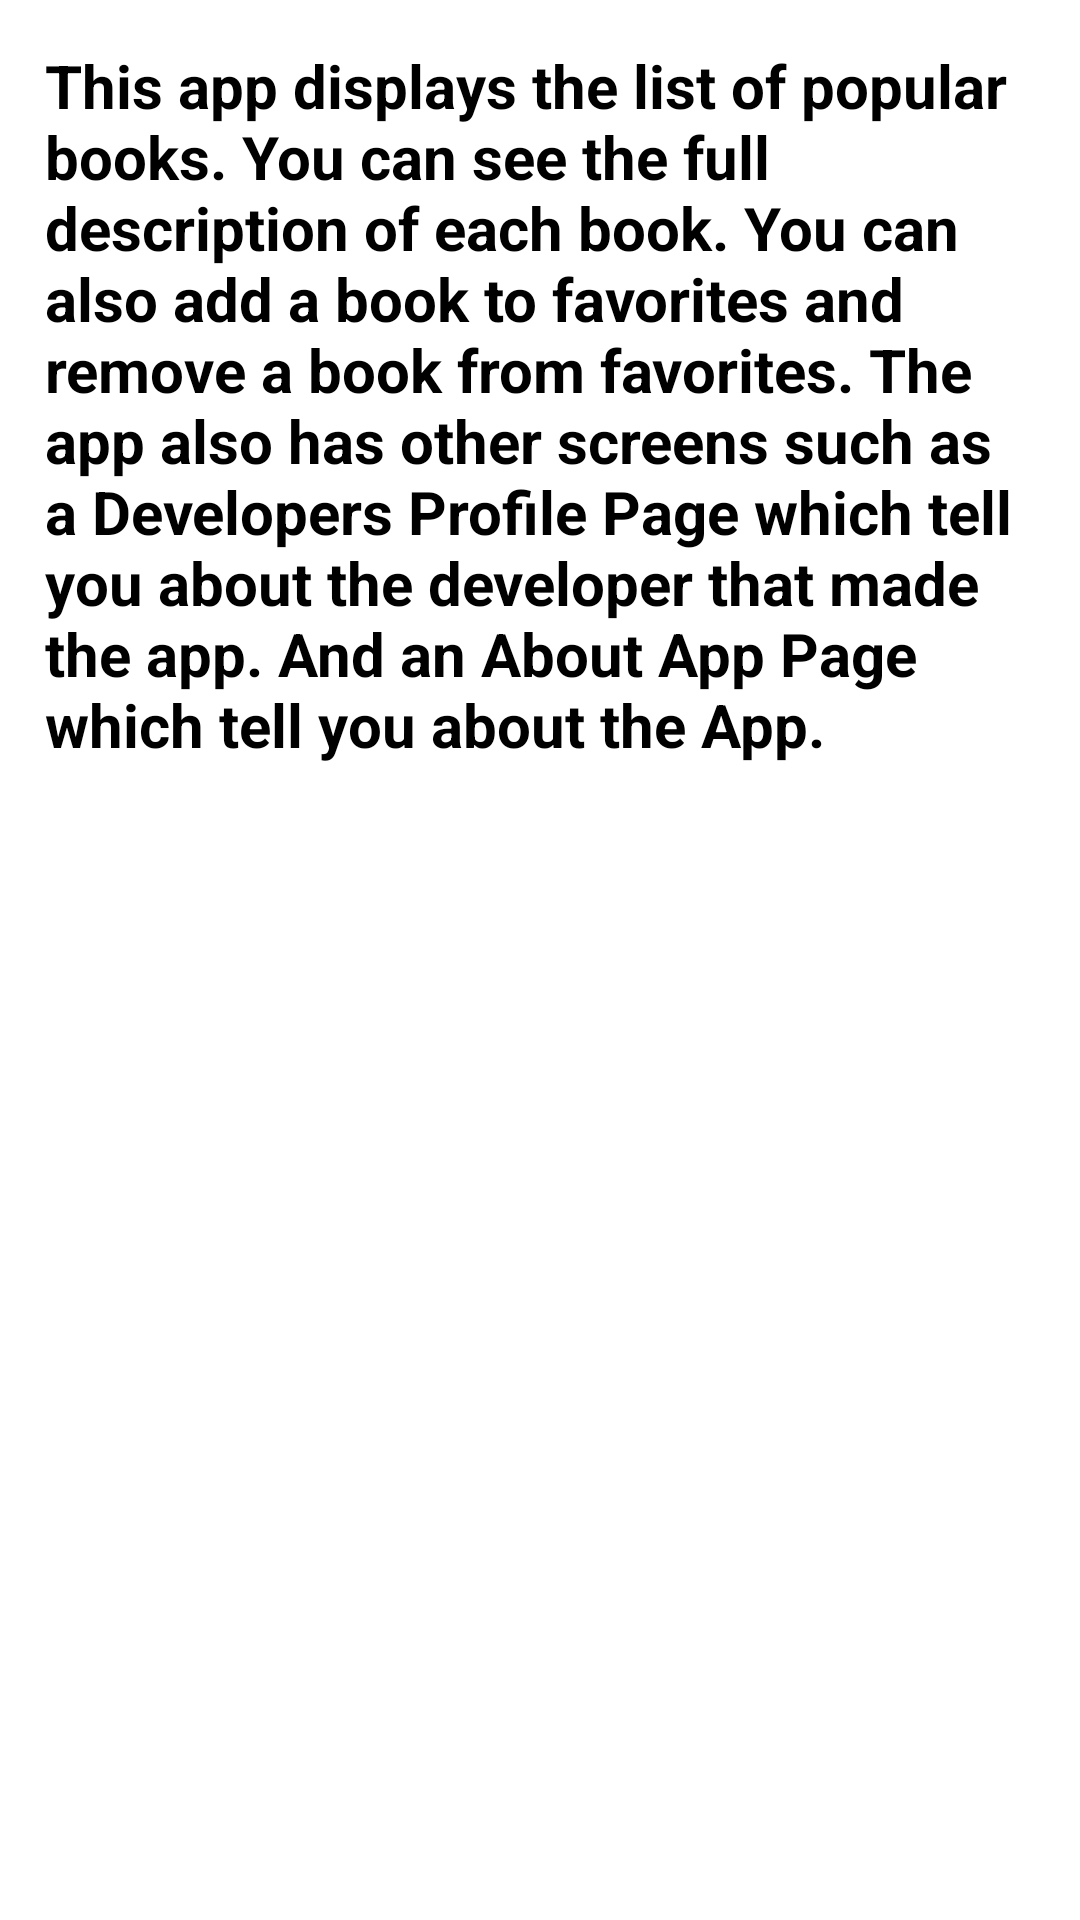

The Android layout XML behind this screen, and the referenced resources:
<!-- AndroidManifest.xml: application theme Theme.BookHub -->
<!-- res/layout/fragment_info.xml -->
<?xml version="1.0" encoding="utf-8"?>
<RelativeLayout xmlns:android="http://schemas.android.com/apk/res/android"
    xmlns:tools="http://schemas.android.com/tools"
    android:layout_width="match_parent"
    android:layout_height="match_parent"
    tools:context=".fragments.Info">

    <TextView
        android:layout_width="wrap_content"
        android:layout_height="wrap_content"
        android:text="@string/about_the_app"
        android:id="@+id/id_aboutApp"
        android:layout_margin="10dp"
        android:padding="5dp"
        android:textSize="20sp"
        android:textStyle="bold"
        />

    <ImageView
        android:layout_width="120dp"
        android:layout_height="120dp"
        android:src="@drawable/header_icon"
        android:layout_alignParentBottom="true"
        android:layout_centerHorizontal="true"
        android:layout_marginBottom="100dp"
        android:scaleType="fitCenter"
        />

</RelativeLayout>
<!-- resources referenced by this layout -->
<resources>
  <string name="about_the_app">This app displays the list of popular books. You can see the full description of each book.
          You can also add a book to favorites and remove a book from favorites.
          The app also has other screens such as a Developers Profile Page which tell you about the developer that made the app.
          And an About App Page which tell you about the App.
      </string>
  <style name="Theme.BookHub" parent="Theme.MaterialComponents.DayNight.NoActionBar">
          
          <item name="colorPrimary">@color/colorPrimary</item>
          <item name="colorPrimaryVariant">@color/colorPrimaryDark</item>
          <item name="colorOnPrimary">@color/black</item>
          
          <item name="colorSecondary">@color/teal_200</item>
          <item name="colorSecondaryVariant">@color/teal_200</item>
          <item name="colorOnSecondary">@color/black</item>
          
          <item name="android:statusBarColor" tools:targetApi="l">?attr/colorPrimaryVariant</item>
          
      </style>
  <color name="colorPrimary">#A5B5D7</color>
  <color name="colorPrimaryDark">#A5B5D7</color>
  <color name="black">#FF000000</color>
  <color name="teal_200">#FF03DAC5</color>
</resources>
